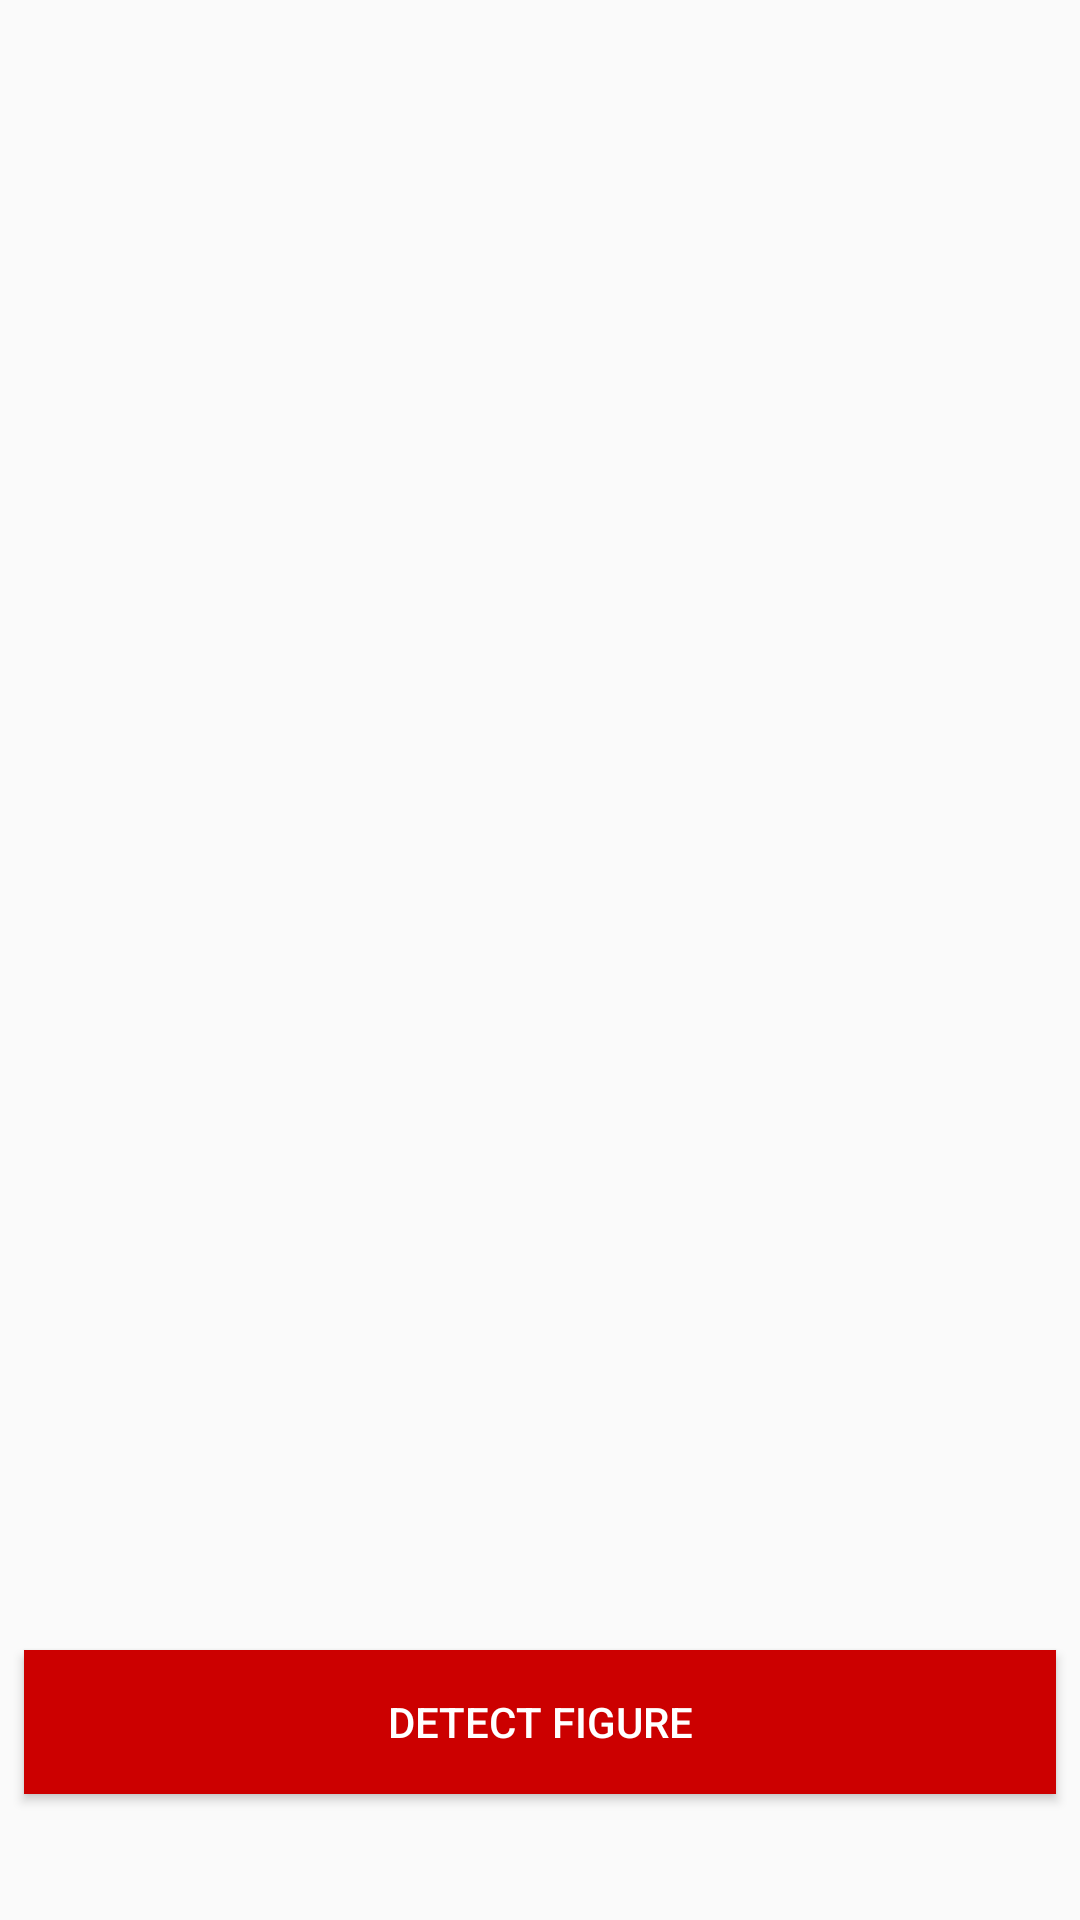

Android layout source for this screen:
<!-- AndroidManifest.xml: application theme AppTheme -->
<!-- res/layout/activity_photo.xml -->
<?xml version="1.0" encoding="utf-8"?>

<android.support.constraint.ConstraintLayout xmlns:android="http://schemas.android.com/apk/res/android"
    xmlns:app="http://schemas.android.com/apk/res-auto"
    xmlns:tools="http://schemas.android.com/tools"
    android:layout_width="match_parent"
    android:layout_height="match_parent"
    tools:context="com.example.andrea.shapedetection.PhotoActivity">


    <ImageView
        android:id="@+id/imageView"
        android:layout_width="0dp"
        android:layout_height="373dp"
        android:layout_weight="8.15"
        tools:layout_constraintTop_creator="1"
        tools:layout_constraintRight_creator="1"
        android:layout_marginStart="8dp"
        android:layout_marginEnd="8dp"
        app:layout_constraintRight_toRightOf="parent"
        tools:layout_constraintLeft_creator="1"
        app:layout_constraintLeft_toLeftOf="parent"
        app:layout_constraintTop_toTopOf="parent"
        android:layout_marginTop="16dp"
        android:contentDescription="" />
    <Button
        android:id="@+id/button"
        android:layout_width="344dp"
        android:layout_height="wrap_content"
        android:layout_weight="1"
        android:background="@android:color/holo_red_dark"
        android:text="Detect figure"
        android:textColor="@android:color/white"
        android:layout_marginLeft="8dp"
        app:layout_constraintBottom_toBottomOf="parent"
        android:layout_marginBottom="42dp"
        app:layout_constraintLeft_toLeftOf="parent"
        android:onClick="detButtonClicked"
        android:layout_marginStart="8dp"
        tools:ignore="RtlHardcoded" />

</android.support.constraint.ConstraintLayout>
<!-- resources referenced by this layout -->
<resources>
  <style name="AppTheme" parent="Theme.AppCompat.Light.DarkActionBar">
          
          <item name="colorPrimary">@color/colorPrimary</item>
          <item name="colorPrimaryDark">@color/colorPrimaryDark</item>
          <item name="colorAccent">@color/colorAccent</item>
      </style>
  <!-- not gathered from this repository: default colours our renderer supplied (Android Studio template values) -->
  <color name="colorPrimary">#FF6200EE</color>
  <color name="colorPrimaryDark">#FF3700B3</color>
  <color name="colorAccent">#FF03DAC5</color>
</resources>
